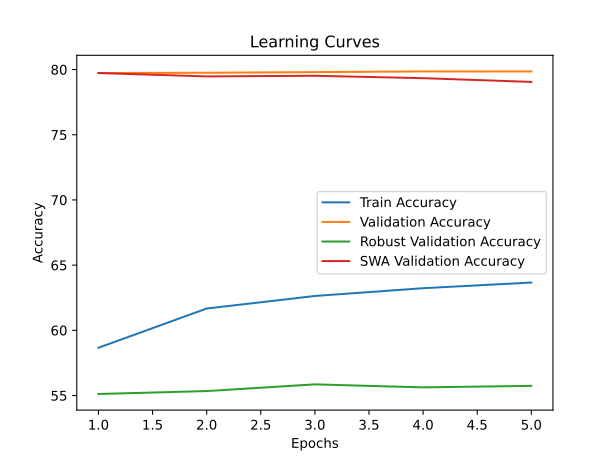

The data file committed next to this chart (first rows):
time; train_accuracy; train_loss; valid_accuracy; valid_loss; valid_accuracy_robust; valid_accuracy_swa; valid_accuracy_robust_swa
4729,6598; 58,6645; 2,8522; 79,7320; 1,1061; 55,1172; 79,7320; 55,1172
9478,1807; 61,6731; 2,6613; 79,7560; 1,1261; 55,3414; 79,4740; 55,4345
14063,0194; 62,6352; 2,6024; 79,8040; 1,1345; 55,8552; 79,5220; 55,5345
18603,8625; 63,2309; 2,5658; 79,8560; 1,1364; 55,6241; 79,3380; 55,0103
23179,9308; 63,6655; 2,5396; 79,8520; 1,1338; 55,7414; 79,0520; 54,3172
